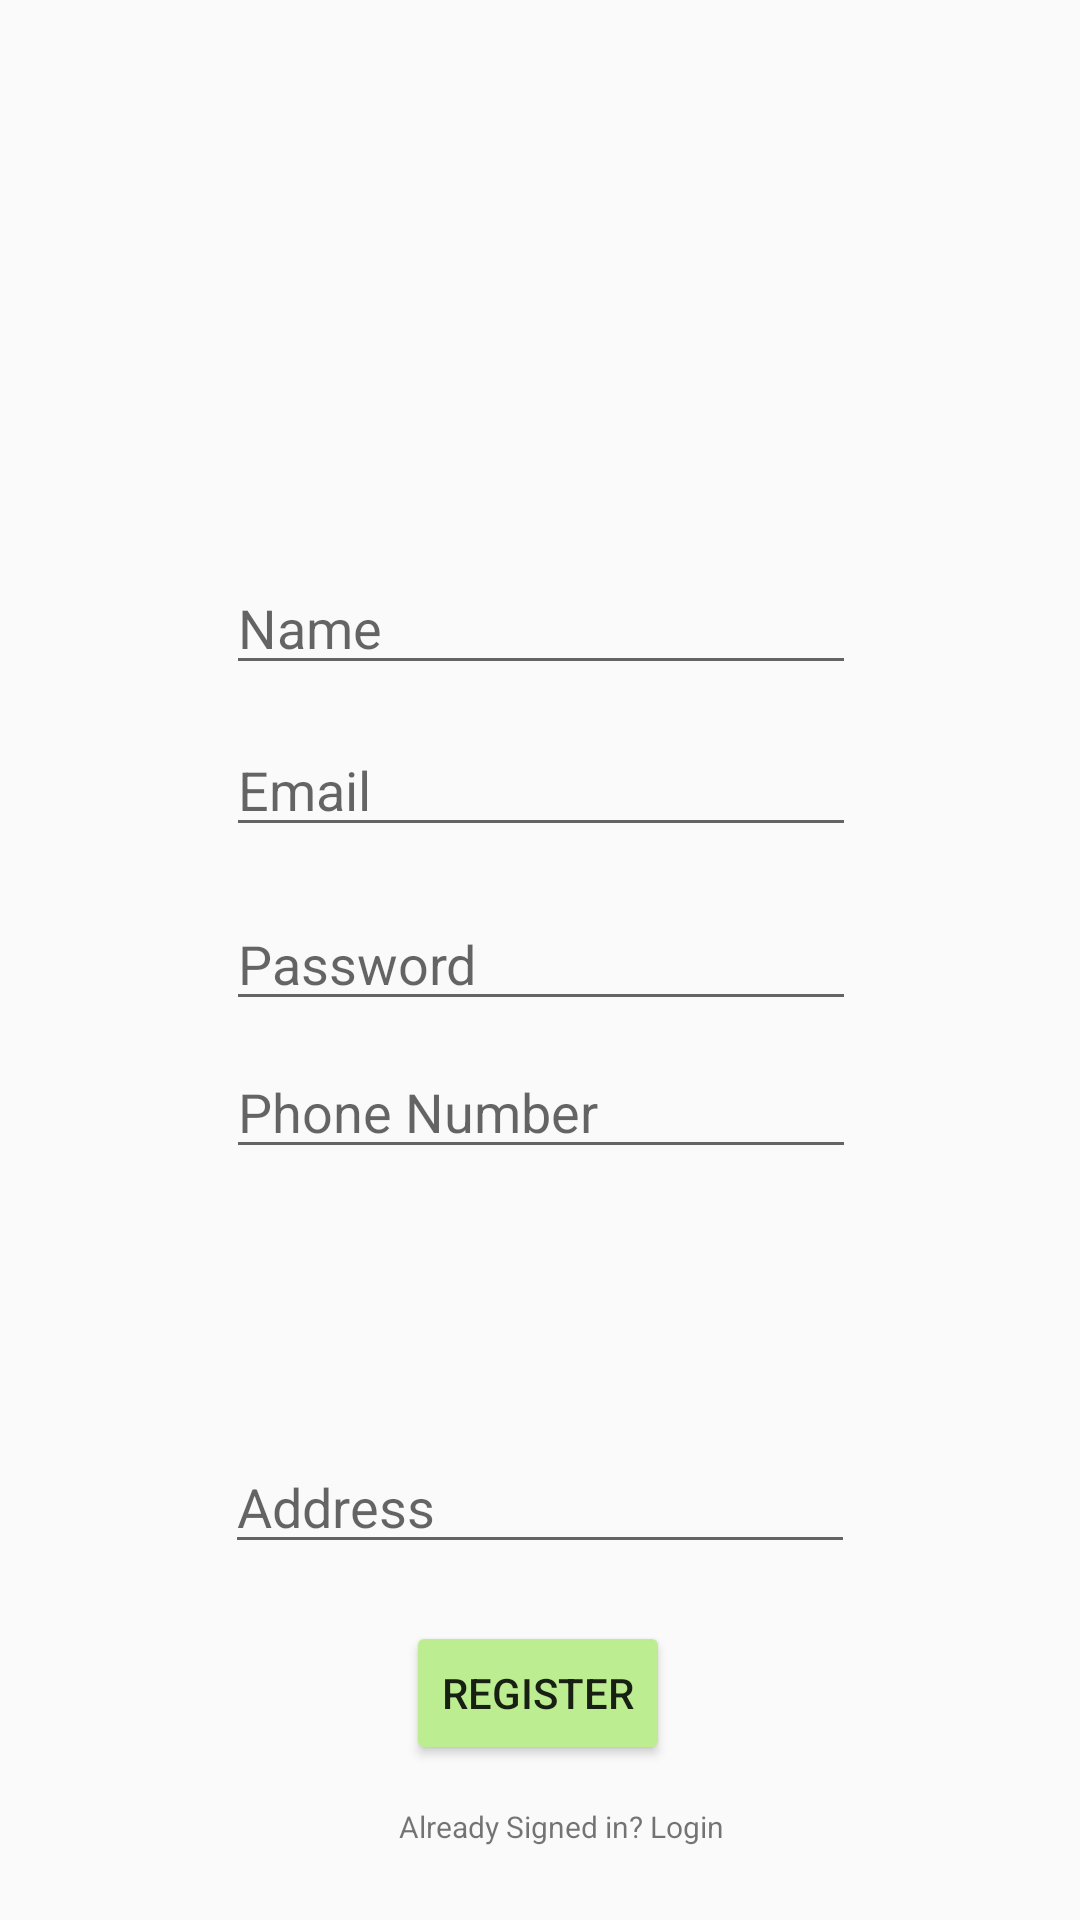

Reconstruct the res/layout file that produces this screen, plus the resources it refers to.
<!-- AndroidManifest.xml: application theme AppTheme -->
<!-- res/layout/activity_registration.xml -->
<?xml version="1.0" encoding="utf-8"?>
<android.support.constraint.ConstraintLayout xmlns:android="http://schemas.android.com/apk/res/android"
    xmlns:app="http://schemas.android.com/apk/res-auto"
    xmlns:tools="http://schemas.android.com/tools"
    android:layout_width="match_parent"
    android:layout_height="match_parent"
    tools:context="com.example.android.logindemo.RegistrationActivity">

    <EditText
        android:id="@+id/etUserName"
        android:layout_width="wrap_content"
        android:layout_height="wrap_content"
        android:layout_marginBottom="8dp"
        android:layout_marginLeft="8dp"
        android:layout_marginRight="8dp"
        android:layout_marginTop="8dp"
        android:ems="10"
        android:hint="Name "
        android:inputType="textPersonName"
        app:layout_constraintBottom_toBottomOf="parent"
        app:layout_constraintHorizontal_bias="0.503"
        app:layout_constraintLeft_toLeftOf="parent"
        app:layout_constraintRight_toRightOf="parent"
        app:layout_constraintTop_toTopOf="parent"
        app:layout_constraintVertical_bias="0.307" />

    <EditText
        android:id="@+id/etUserEmail"
        android:layout_width="wrap_content"
        android:layout_height="wrap_content"
        android:layout_marginBottom="8dp"
        android:layout_marginLeft="8dp"
        android:layout_marginRight="8dp"
        android:layout_marginTop="8dp"
        android:ems="10"
        android:hint="Email"
        android:inputType="textEmailAddress"
        app:layout_constraintBottom_toBottomOf="parent"
        app:layout_constraintHorizontal_bias="0.503"
        app:layout_constraintLeft_toLeftOf="parent"
        app:layout_constraintRight_toRightOf="parent"
        app:layout_constraintTop_toBottomOf="@+id/etUserName"
        app:layout_constraintVertical_bias="0.013" />

    <EditText
        android:id="@+id/etUserPassword"
        android:layout_width="wrap_content"
        android:layout_height="wrap_content"
        android:layout_marginBottom="7dp"
        android:layout_marginLeft="8dp"
        android:layout_marginRight="8dp"
        android:layout_marginTop="8dp"
        android:ems="10"
        android:hint="Password"
        android:inputType="textPassword"
        app:layout_constraintBottom_toBottomOf="parent"
        app:layout_constraintHorizontal_bias="0.503"
        app:layout_constraintLeft_toLeftOf="parent"
        app:layout_constraintRight_toRightOf="parent"
        app:layout_constraintTop_toBottomOf="@+id/etUserEmail"
        app:layout_constraintVertical_bias="0.029" />

    <Button
        android:id="@+id/btnRegister"
        android:layout_width="wrap_content"
        android:layout_height="wrap_content"
        android:layout_marginLeft="8dp"
        android:layout_marginTop="8dp"
        android:layout_marginRight="8dp"
        android:layout_marginBottom="8dp"
        android:text="Register"
        app:layout_constraintBottom_toBottomOf="parent"
        app:layout_constraintHorizontal_bias="0.498"
        app:layout_constraintLeft_toLeftOf="parent"
        app:layout_constraintRight_toRightOf="parent"
        app:layout_constraintTop_toBottomOf="@+id/etUserPassword"
        app:layout_constraintVertical_bias="0.815" />

    <TextView
        android:id="@+id/tvUserLogin"
        android:layout_width="wrap_content"
        android:layout_height="26dp"
        android:layout_marginLeft="8dp"
        android:layout_marginTop="8dp"
        android:layout_marginRight="8dp"
        android:layout_marginBottom="8dp"
        android:text="Already Signed in? Login"
        android:textSize="10dp"
        app:layout_constraintBottom_toBottomOf="parent"
        app:layout_constraintHorizontal_bias="0.531"
        app:layout_constraintLeft_toLeftOf="parent"
        app:layout_constraintRight_toRightOf="parent"
        app:layout_constraintTop_toBottomOf="@+id/btnRegister"
        app:layout_constraintVertical_bias="0.578" />

    <EditText
        android:id="@+id/etAge"
        android:layout_width="wrap_content"
        android:layout_height="wrap_content"
        android:layout_marginBottom="8dp"
        android:layout_marginEnd="8dp"
        android:layout_marginStart="8dp"
        android:layout_marginTop="8dp"
        android:ems="10"
        android:hint="Phone Number"
        android:inputType="number"
        app:layout_constraintBottom_toTopOf="@+id/btnRegister"
        app:layout_constraintEnd_toEndOf="parent"
        app:layout_constraintHorizontal_bias="0.503"
        app:layout_constraintStart_toStartOf="parent"
        app:layout_constraintTop_toBottomOf="@+id/etUserPassword"
        app:layout_constraintVertical_bias="0.0" />

    <EditText
        android:id="@+id/Address"
        android:layout_width="wrap_content"
        android:layout_height="wrap_content"
        android:layout_marginStart="8dp"
        android:layout_marginTop="8dp"
        android:layout_marginEnd="8dp"
        android:layout_marginBottom="8dp"
        android:ems="10"
        android:hint="Address"
        app:layout_constraintBottom_toTopOf="@+id/btnRegister"
        app:layout_constraintEnd_toEndOf="parent"
        app:layout_constraintStart_toStartOf="parent"
        app:layout_constraintTop_toBottomOf="@+id/etUserPassword"
        app:layout_constraintVertical_bias="0.922" />

    <ImageView
        android:id="@+id/ivProfile"
        android:layout_width="150dp"
        android:layout_height="150dp"
        android:layout_marginBottom="8dp"
        android:layout_marginEnd="8dp"
        android:layout_marginStart="8dp"
        android:layout_marginTop="8dp"
        app:layout_constraintBottom_toTopOf="@+id/etUserName"
        app:layout_constraintEnd_toEndOf="parent"
        app:layout_constraintStart_toStartOf="parent"
        app:layout_constraintTop_toTopOf="parent"
        app:layout_constraintVertical_bias="0.163"
        app:srcCompat="@mipmap/ic_launcher" />

</android.support.constraint.ConstraintLayout>
<!-- resources referenced by this layout -->
<resources>
  <style name="AppTheme" parent="Theme.AppCompat.Light">
          
          <item name="colorPrimary">#03DAC6</item>
          <item name="colorButtonNormal">#BCED91</item>
          <item name="colorPrimaryDark">#000000</item>
          
      </style>
</resources>
